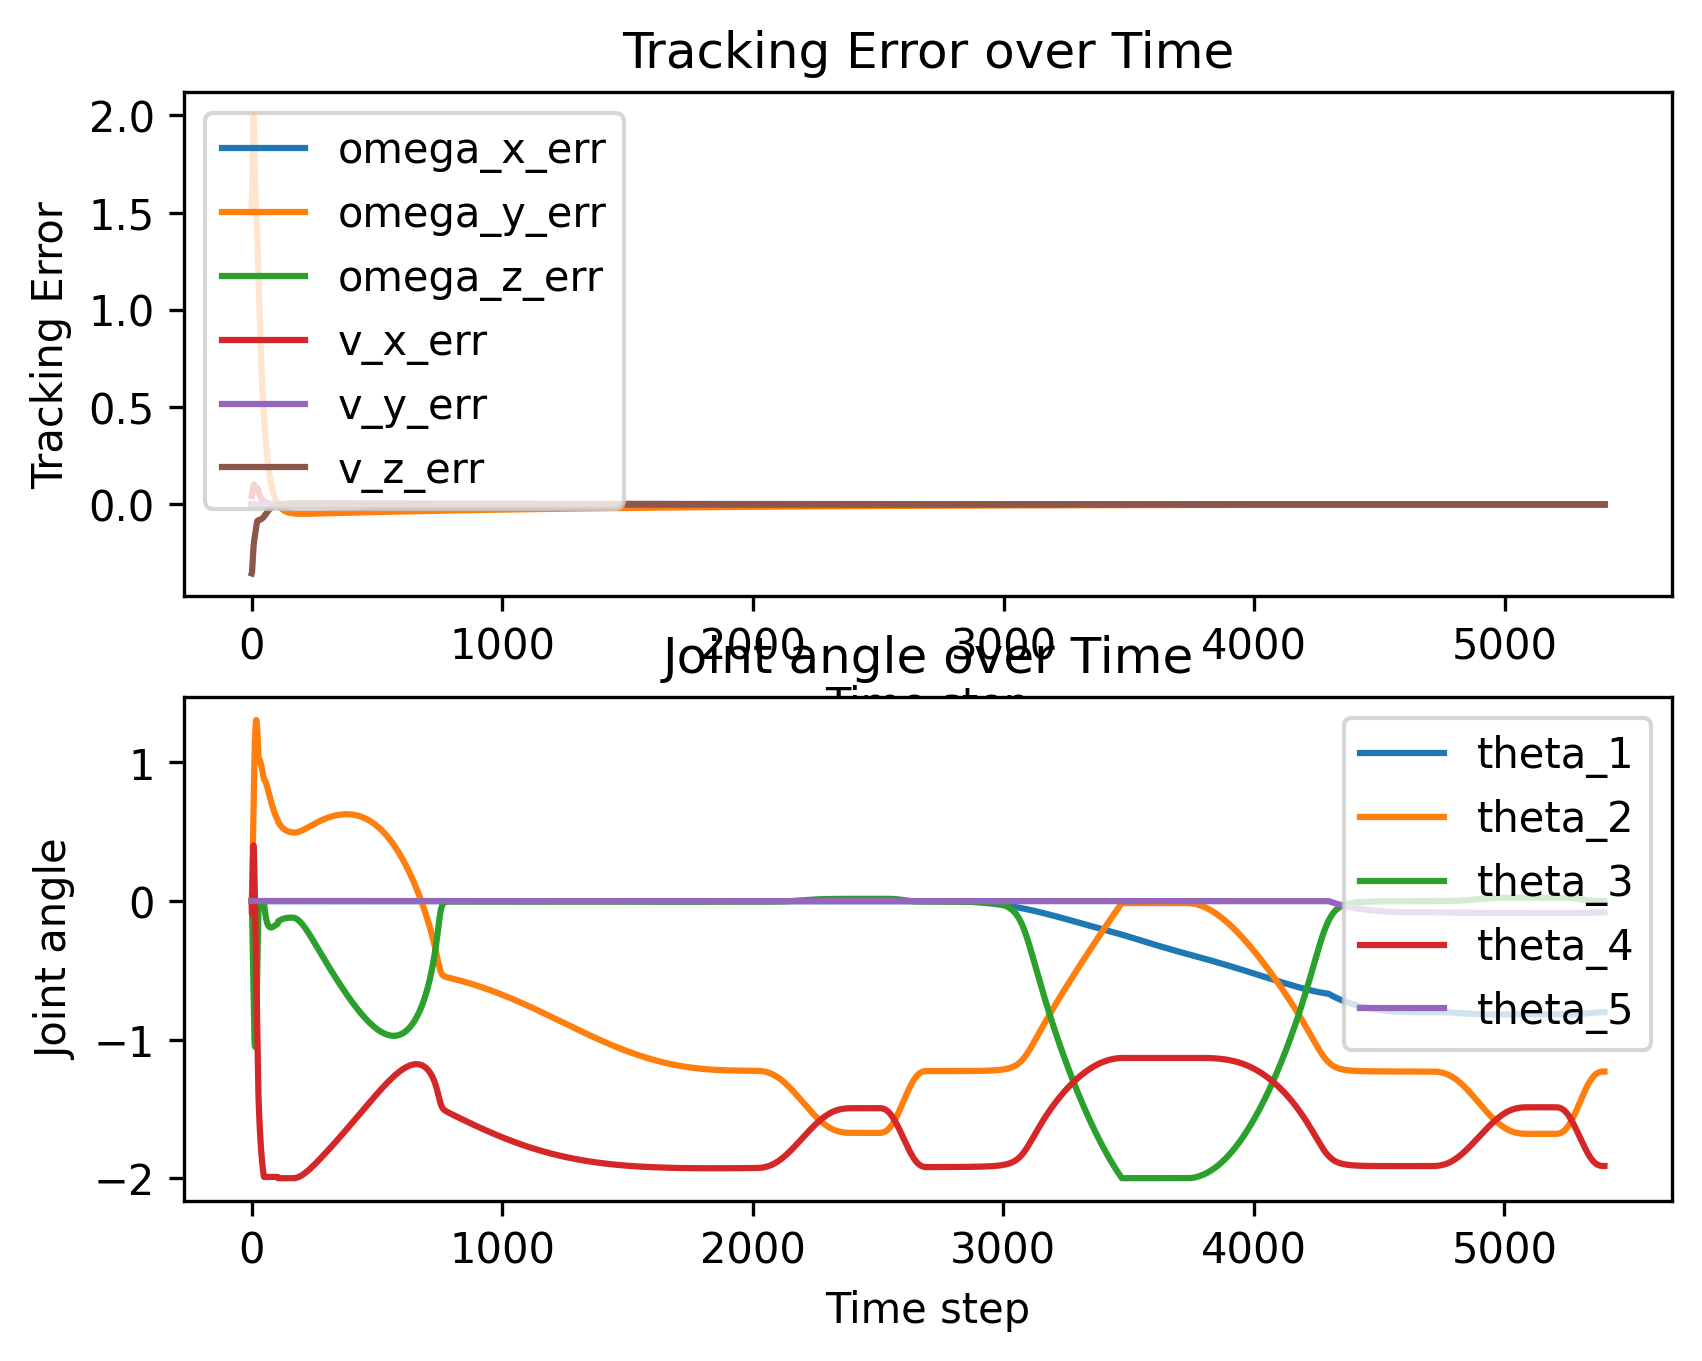

Source data for this figure (header and first rows):
0.0, 0.0, 0.0, 0.0, 0.0, 0.0, 0.0, 0.0, 0.0, 0.0, 0.0, 0.0, 0
0.0, -0.000276, -3.0086610286472748e-18, -4.462833070855441e-17, 0.05162, -0.02422, -0.09028, 8.478225867484059e-17, -0.00581, -0.00581, -0.00581, -0.00581, 0.0
0.0, 0.004474, -3.0086610286472748e-18, 6.360358468803745e-16, 0.1516, -0.1242, 0.009725, -9.615675415631512e-16, 0.09419, 0.09419, 0.09419, 0.09419, 0.0
0.0, 0.009224, -3.0086610286472748e-18, 6.759302872219366e-16, 0.2516, -0.2242, 0.1097, -1.0897496557952902e-15, 0.1942, 0.1942, 0.1942, 0.1942, 0.0
0.0, 0.01397, -3.0086610286472748e-18, 6.466067067548788e-16, 0.3516, -0.3242, 0.2097, -1.1819169957069756e-15, 0.2942, 0.2942, 0.2942, 0.2942, 0.0
0.0, 0.01706, 5.664956351236761e-18, 7.307623714374687e-16, 0.4516, -0.4242, 0.3097, -1.1188339672211124e-15, 0.3592, 0.3592, 0.3592, 0.3592, 0.0
0.0, 0.01915, 1.4772254600114998e-17, 7.198667093220932e-16, 0.5516, -0.5242, 0.3796, -1.1875412139943088e-15, 0.4031, 0.4031, 0.4031, 0.4031, 0.0
0.0, 0.02058, -3.2255014631443757e-18, 7.032303273242519e-16, 0.6516, -0.6242, 0.4022, -1.2001880174700645e-15, 0.4332, 0.4332, 0.4332, 0.4332, 0.0
0.0, 0.02151, -3.1170812458958252e-18, 7.114395964768154e-16, 0.7516, -0.7242, 0.3875, -1.1887343032075709e-15, 0.4528, 0.4528, 0.4528, 0.4528, 0.0
0.0, 0.02204, -8.538092108323347e-18, 7.148831311185394e-16, 0.8516, -0.8242, 0.3426, -1.1723902536188791e-15, 0.464, 0.464, 0.464, 0.464, 0.0
0.0, 0.02225, -8.077306185017008e-18, 7.3939487330892655e-16, 0.9516, -0.9242, 0.273, -1.1510081320441568e-15, 0.4685, 0.4685, 0.4685, 0.4685, 0.0
0.0, 0.02219, -8.02648420818175e-18, 7.023339589231896e-16, 1.037, -0.9958, 0.1833, -1.1878931723810138e-15, 0.4672, 0.4672, 0.4672, 0.4672, 0.0
0.0, 0.02194, -3.770990681176145e-18, 7.360727552513279e-16, 1.109, -1.036, 0.08331, -1.1595783321154785e-15, 0.4619, 0.4619, 0.4619, 0.4619, 0.0
0.0, 0.02154, -7.430173013314723e-18, 6.677235600488001e-16, 1.168, -1.051, -0.01669, -1.1803401112150684e-15, 0.4534, 0.4534, 0.4534, 0.4534, 0.0
0.0, 0.021, -1.7621673434678464e-17, 6.878892153412691e-16, 1.216, -1.046, -0.1167, -1.1240330285123116e-15, 0.4421, 0.4421, 0.4421, 0.4421, 0.0
0.0, 0.02034, -1.0357518879025585e-17, 7.653814575433108e-16, 1.254, -1.024, -0.2167, -1.1613489760654902e-15, 0.4283, 0.4283, 0.4283, 0.4283, 0.0
0.0, 0.01956, -6.4543910580777686e-18, 8.715737692995034e-16, 1.281, -0.9866, -0.3167, -1.1796316913729015e-15, 0.4118, 0.4118, 0.4118, 0.4118, 0.0
0.0, 0.01864, 1.2952827829412761e-17, 1.0104291705228378e-15, 1.298, -0.9355, -0.4167, -1.2545434219206989e-15, 0.3925, 0.3925, 0.3925, 0.3925, 0.0
0.0, 0.01757, 1.9024359995331586e-17, 1.0669927513303288e-15, 1.306, -0.8719, -0.5167, -1.284011150214601e-15, 0.3699, 0.3699, 0.3699, 0.3699, 0.0
0.0, 0.01631, 1.1434944787933055e-17, 1.0085724848155001e-15, 1.304, -0.7962, -0.6167, -1.174030875114308e-15, 0.3433, 0.3433, 0.3433, 0.3433, 0.0
0.0, 0.0148, 7.640237184233789e-18, 1.0011716609183315e-15, 1.293, -0.7087, -0.7167, -1.146923671517852e-15, 0.3116, 0.3116, 0.3116, 0.3116, 0.0
0.0, 0.01297, 1.3494928915655513e-17, 9.820910579795761e-16, 1.273, -0.6089, -0.8167, -1.1659075911982096e-15, 0.2729, 0.2729, 0.2729, 0.2729, 0.0
0.0, 0.01065, 7.423396749736688e-18, 9.671275843426604e-16, 1.243, -0.5089, -0.9167, -1.1684910891245032e-15, 0.2241, 0.2241, 0.2241, 0.2241, 0.0
0.0, 0.007697, 2.219226321806267e-18, 9.696827323046145e-16, 1.204, -0.4089, -1.017, -1.1400576443964051e-15, 0.162, 0.162, 0.162, 0.162, 0.0
0.0, 0.003912, -6.020710189083567e-18, 9.3315100491622e-16, 1.158, -0.3089, -1.117, -1.1018291401972927e-15, 0.08236, 0.08236, 0.08236, 0.08236, 0.0
0.0, -0.0008378, -6.020710189083567e-18, 9.121861694718784e-16, 1.11, -0.2089, -1.217, -1.08850210423029e-15, -0.01764, -0.01764, -0.01764, -0.01764, 0.0
0.0, -0.005588, -6.020710189083567e-18, 9.163691379880405e-16, 1.066, -0.1089, -1.317, -1.0428863405435058e-15, -0.1176, -0.1176, -0.1176, -0.1176, 0.0
0.0, -0.01034, -6.020710189083567e-18, 8.527707654152397e-16, 1.039, -0.04479, -1.404, -1.0558806607040812e-15, -0.2176, -0.2176, -0.2176, -0.2176, 0.0
0.0, -0.01509, -6.020710189083567e-18, 8.1130590791947e-16, 1.031, -0.02569, -1.463, -9.355744319919029e-16, -0.3176, -0.3176, -0.3176, -0.3176, 0.0
0.0, -0.01984, -6.020710189083567e-18, 7.96534420112489e-16, 1.028, -0.02111, -1.51, -1.012997255230336e-15, -0.4176, -0.4176, -0.4176, -0.4176, 0.0
0.0, -0.02459, -6.020710189083567e-18, 7.509354541375125e-16, 1.025, -0.01959, -1.553, -9.477631507580782e-16, -0.5176, -0.5176, -0.5176, -0.5176, 0.0
0.0, -0.02934, -6.020710189083567e-18, 6.721902475298732e-16, 1.022, -0.01871, -1.593, -8.604567256438496e-16, -0.6176, -0.6176, -0.6176, -0.6176, 0.0
0.0, -0.03409, -6.020710189083567e-18, 6.070683290764015e-16, 1.018, -0.018, -1.631, -7.896199916658533e-16, -0.7176, -0.7176, -0.7176, -0.7176, 0.0
0.0, -0.03884, -6.020710189083567e-18, 6.302401167840923e-16, 1.013, -0.01736, -1.666, -7.316001054771736e-16, -0.8176, -0.8176, -0.8176, -0.8176, 0.0
0.0, -0.04359, -6.020710189083567e-18, 5.88809589777733e-16, 1.008, -0.01677, -1.698, -6.965437659396381e-16, -0.9176, -0.9176, -0.9176, -0.9176, 0.0
0.0, -0.04834, -6.020710189083567e-18, 4.921610338785467e-16, 1.001, -0.01621, -1.729, -7.414520928217128e-16, -1.018, -1.018, -1.018, -1.018, 0.0
0.0, -0.05309, -6.020710189083567e-18, 3.855368526999458e-16, 0.9945, -0.01568, -1.757, -8.538941317524975e-16, -1.118, -1.118, -1.118, -1.118, 0.0
0.0, -0.05784, -6.020710189083567e-18, 3.3512402858163083e-16, 0.9873, -0.01518, -1.783, -8.1659530513993175e-16, -1.218, -1.218, -1.218, -1.218, 0.0
0.0, -0.06259, -6.020710189083567e-18, 2.941623065331365e-16, 0.9795, -0.01471, -1.808, -7.163816110478857e-16, -1.318, -1.318, -1.318, -1.318, 0.0
0.0, -0.06734, -6.020710189083567e-18, 1.9362189485609432e-16, 0.9714, -0.01426, -1.831, -6.97337510632697e-16, -1.418, -1.418, -1.418, -1.418, 0.0
0.0, -0.07209, -6.020710189083567e-18, 1.554387597483436e-16, 0.963, -0.01382, -1.853, -7.382989190406171e-16, -1.518, -1.518, -1.518, -1.518, 0.0
0.0, -0.07684, -6.020710189083567e-18, 8.092922048995783e-17, 0.9542, -0.01341, -1.873, -7.65951472817405e-16, -1.618, -1.618, -1.618, -1.618, 0.0
0.0, -0.08159, -6.020710189083567e-18, 1.8217427048641048e-16, 0.9453, -0.01301, -1.892, -8.17809393963592e-16, -1.718, -1.718, -1.718, -1.718, 0.0
0.0, -0.08634, -6.020710189083567e-18, 2.3099587430139874e-16, 0.9361, -0.01262, -1.909, -7.842148120815559e-16, -1.818, -1.818, -1.818, -1.818, 0.0
0.0, -0.09109, -6.020710189083567e-18, 2.479716273733817e-16, 0.9268, -0.01225, -1.925, -7.674307027474925e-16, -1.918, -1.918, -1.918, -1.918, 0.0
0.0, -0.09584, -6.020710189083567e-18, 1.7373012977065086e-16, 0.9173, -0.0119, -1.94, -7.948659932316328e-16, -2.018, -2.018, -2.018, -2.018, 0.0
0.0, -0.1006, -6.020710189083567e-18, 1.585774324470442e-16, 0.9077, -0.01156, -1.954, -8.244853192605108e-16, -2.118, -2.118, -2.118, -2.118, 0.0
0.0, -0.1053, -6.020710189083567e-18, 1.103057758923787e-16, 0.898, -0.01123, -1.967, -8.478696352026804e-16, -2.218, -2.218, -2.218, -2.218, 0.0
0.0, -0.1101, -6.020710189083567e-18, 7.109069006337653e-17, 0.8883, -0.01092, -1.979, -9.026913408267213e-16, -2.318, -2.318, -2.318, -2.318, 0.0
0.0, -0.1148, -6.020710189083567e-18, 4.3979401736406326e-17, 0.8785, -0.01062, -1.99, -9.039074065702314e-16, -2.418, -2.418, -2.418, -2.418, 0.0
0.0, -0.1196, -6.020710189083567e-18, -4.893844138976439e-17, 0.8776, -0.02948, -1.99, -8.342114735937308e-16, -2.518, -2.518, -2.518, -2.518, 0.0
0.0, -0.1243, -6.020710189083567e-18, -1.3341705622502522e-16, 0.8758, -0.04675, -1.99, -8.11493174639035e-16, -2.618, -2.618, -2.618, -2.618, 0.0
0.0, -0.1291, -6.020710189083567e-18, -1.0330783207682493e-16, 0.8734, -0.06253, -1.99, -8.307721323498197e-16, -2.718, -2.718, -2.718, -2.718, 0.0
0.0, -0.1338, -6.020710189083567e-18, -1.7113135881567758e-16, 0.8702, -0.07695, -1.99, -7.695782046454948e-16, -2.818, -2.818, -2.818, -2.818, 0.0
0.0, -0.1386, -6.020710189083567e-18, -2.0643116409065752e-16, 0.8665, -0.09009, -1.99, -7.448979467489612e-16, -2.918, -2.918, -2.918, -2.918, 0.0
0.0, -0.1433, -6.020710189083567e-18, -2.7200768028659374e-16, 0.8623, -0.102, -1.99, -6.649581803571958e-16, -3.018, -3.018, -3.018, -3.018, 0.0
0.0, -0.1481, -6.020710189083567e-18, -3.152533076938355e-16, 0.8576, -0.1129, -1.99, -7.057538955808339e-16, -3.118, -3.118, -3.118, -3.118, 0.0
0.0, -0.1528, -6.020710189083567e-18, -4.068683656586902e-16, 0.8524, -0.1227, -1.99, -6.546426227475453e-16, -3.218, -3.218, -3.218, -3.218, 0.0
0.0, -0.1576, -6.020710189083567e-18, -4.714442177710953e-16, 0.847, -0.1316, -1.99, -6.068298806271411e-16, -3.318, -3.318, -3.318, -3.318, 0.0
0.0, -0.1623, -3.418624975118356e-18, -5.333983712978776e-16, 0.8411, -0.1396, -1.99, -5.669767615385345e-16, -3.417, -3.417, -3.417, -3.417, 0.0
0.0, -0.1669, 3.520268928788872e-18, -6.242663098856012e-16, 0.8351, -0.1467, -1.99, -4.967319588309029e-16, -3.514, -3.514, -3.514, -3.514, 0.0
... 5,339 more rows
